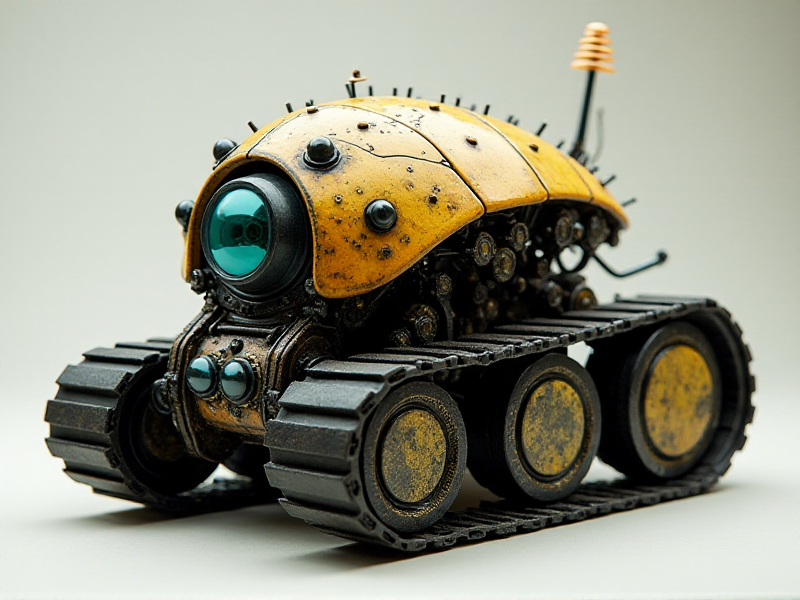
Generation parameters embedded in this image by AUTOMATIC1111 Stable Diffusion web UI or a fork of it (Forge, ...) (PNG 'parameters' text chunk):
A biomechanical-inspired tracked exploration unit with an organic, fractal-patterned shell, a rotating multi-lens camera resembling an insect’s eye, and a Wi-Fi antenna that pulses with light.
Steps: 20, Sampler: Euler, Schedule type: Simple, CFG scale: 1, Distilled CFG Scale: 3.5, Seed: 4196220442, Size: 800x600, Model hash: c161224931, Model: flux1-dev-bnb-nf4, Style Selector Enabled: True, Style Selector Randomize: False, Style Selector Style: base, Version: f2.0.1v1.10.1-previous-636-gb835f24a, Diffusion in Low Bits: bnb-nf4